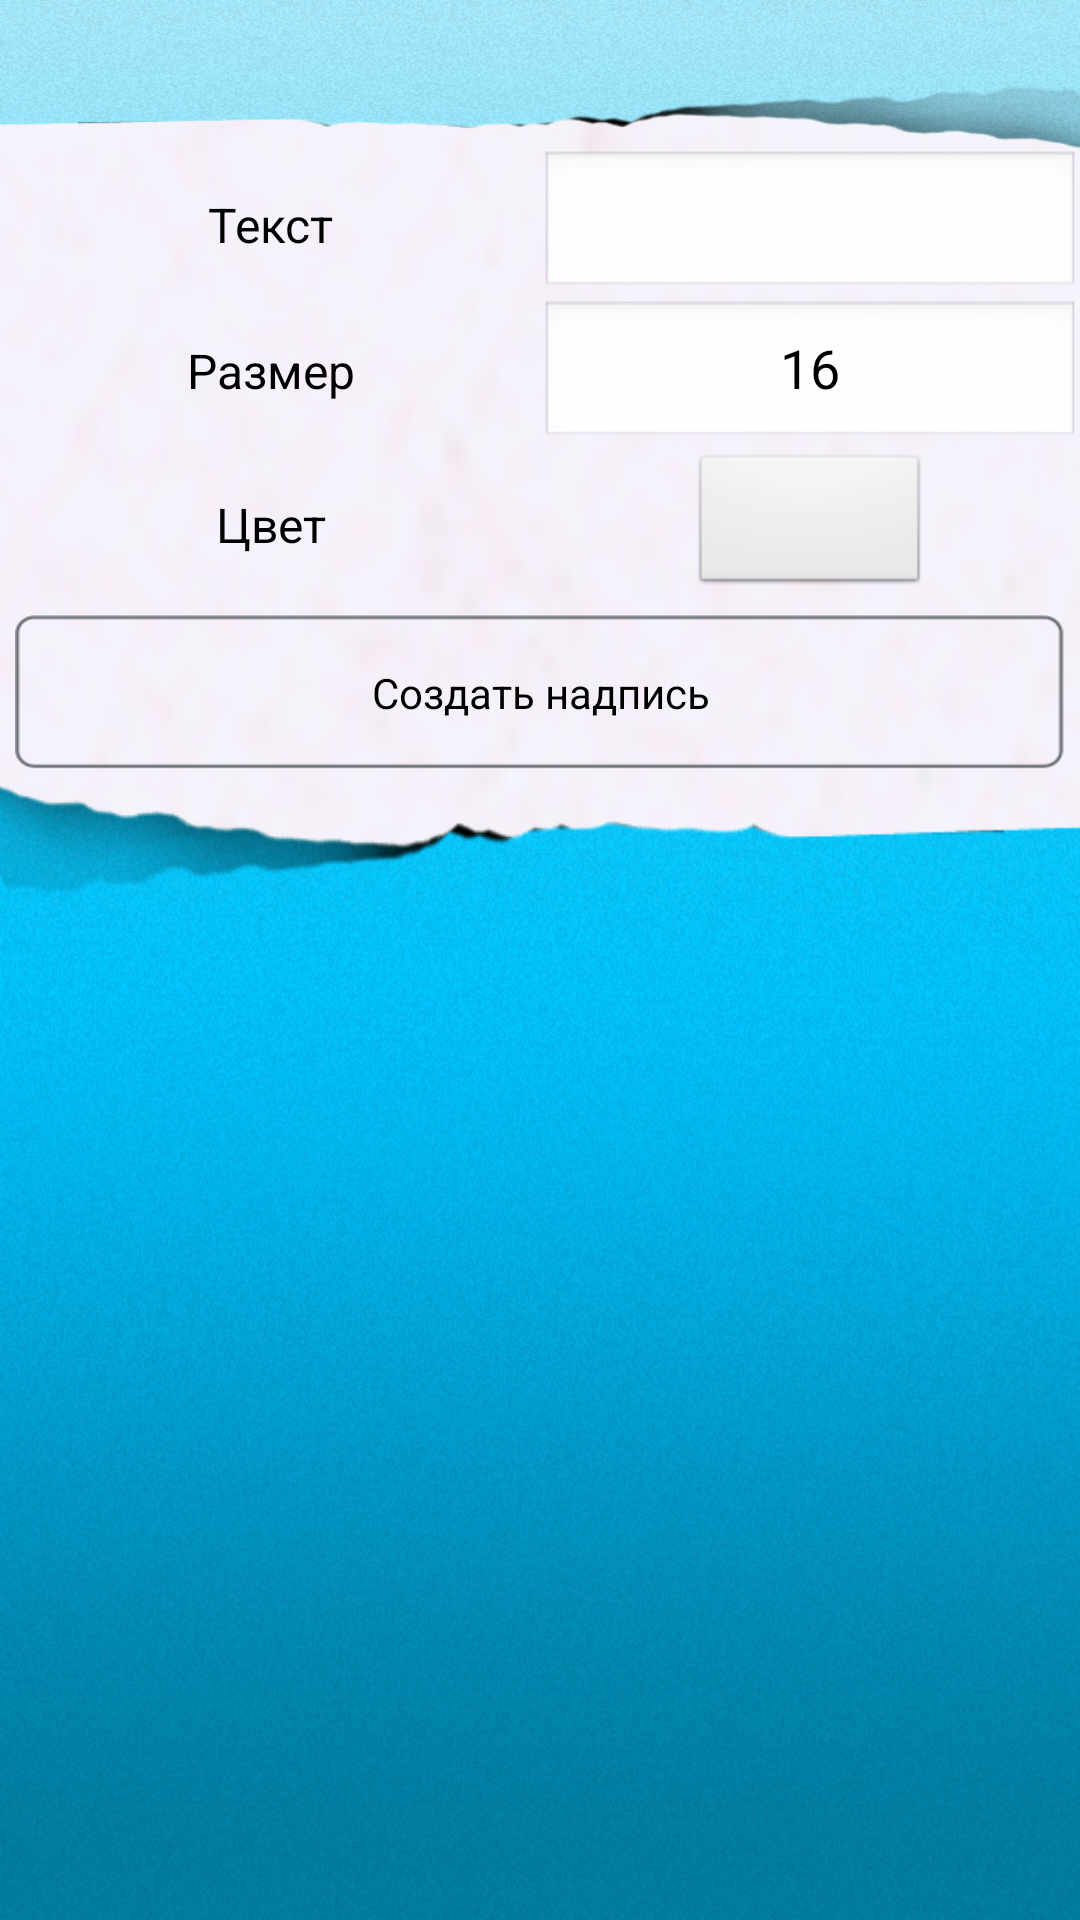

Here is an Android app screen rendered from its layout file. Give the layout XML and the strings, colors and styles it references.
<!-- AndroidManifest.xml: application theme Theme.app -->
<!-- res/layout/textview.xml -->
<?xml version="1.0" encoding="utf-8"?>
<LinearLayout xmlns:android="http://schemas.android.com/apk/res/android"
              android:orientation="vertical"
              android:layout_width="fill_parent"
              android:layout_height="fill_parent" android:background="@drawable/bg">
    <FrameLayout
            android:orientation="vertical"
            android:layout_width="fill_parent"
            android:layout_height="50dp" android:background="@drawable/top_bar_little">
    </FrameLayout>
    <LinearLayout
            android:orientation="vertical"
            android:layout_width="fill_parent"
            android:layout_height="wrap_content" android:minHeight="150dp">
        <LinearLayout
                android:orientation="horizontal"
                android:layout_width="fill_parent"
                android:layout_height="50dp" android:layout_gravity="center">
            <TextView
                    android:layout_width="fill_parent"
                    android:layout_height="wrap_content"
                    android:text="Текст"
                    android:id="@+id/devtitle" android:gravity="center|center_vertical|center_horizontal"
                    android:textColor="@android:color/black" android:textSize="16dp" android:layout_weight="1"
                    android:layout_gravity="center"/>
            <EditText
                    android:layout_width="fill_parent"
                    android:layout_height="fill_parent"
                    android:id="@+id/text" android:layout_weight="1" android:layout_gravity="center"
                    android:textColor="@android:color/black" android:singleLine="true"/>
        </LinearLayout>
        <LinearLayout
                android:orientation="horizontal"
                android:layout_width="fill_parent"
                android:layout_height="50dp" android:layout_gravity="center">
            <TextView
                    android:layout_width="fill_parent"
                    android:layout_height="wrap_content"
                    android:text="Размер"
                    android:id="@+id/designtitle" android:gravity="center|center_vertical|center_horizontal"
                    android:textColor="@android:color/black" android:textSize="16dp" android:layout_weight="1"/>
            <EditText
                    android:layout_width="fill_parent"
                    android:layout_height="fill_parent"
                    android:text="16"
                    android:id="@+id/textheight" android:layout_weight="1" android:inputType="numberDecimal"
                    android:textColor="@android:color/black" android:gravity="center_vertical|center_horizontal"/>
        </LinearLayout>
        <LinearLayout
                android:orientation="horizontal"
                android:layout_width="fill_parent"
                android:layout_height="50dp" android:layout_gravity="center">
            <TextView
                    android:layout_width="fill_parent"
                    android:layout_height="wrap_content"
                    android:text="Цвет"
                    android:gravity="center|center_vertical|center_horizontal"
                    android:textColor="@android:color/black" android:textSize="16dp" android:layout_weight="1"
                    android:layout_gravity="center"/>
            <FrameLayout
                    android:layout_width="fill_parent"
                    android:layout_height="fill_parent" android:layout_weight="1">
                <Button
                        android:layout_width="80dp"
                        android:layout_height="wrap_content"
                        android:id="@+id/colorchooser" android:layout_gravity="center"/>
            </FrameLayout>
        </LinearLayout>
        <Button
                android:layout_width="fill_parent"
                android:layout_height="fill_parent"
                android:text="Создать надпись"
                android:id="@+id/ok_button" android:background="@drawable/buttons_selector"
                android:textColor="@android:color/black" android:layout_margin="5dp"/>
    </LinearLayout>
    <LinearLayout
            android:orientation="vertical"
            android:layout_width="fill_parent"
            android:layout_height="fill_parent" android:layout_gravity="center"
            android:background="@drawable/bottom_bar_big" android:paddingTop="40dp">
    </LinearLayout>
</LinearLayout>
<!-- resources referenced by this layout -->
<resources>
  <!-- drawable buttons_selector (drawable) -->
  <?xml version="1.0" encoding="utf-8"?>
  <selector xmlns:android="http://schemas.android.com/apk/res/android">
  
      <item android:state_pressed="true"
            android:state_window_focused="true"
            android:drawable="@drawable/horizontal_button_down"/>
  
      <item android:state_focused="true"
            android:state_window_focused="true"
            android:drawable="@drawable/horizontal_button"/>
  
      <item android:state_selected="true"
            android:state_window_focused="true"
            android:drawable="@drawable/horizontal_button_down"/>
  
      <item android:drawable="@drawable/horizontal_button"/>
  </selector>
  <style name="Theme.app" parent="@style/Theme.Sherlock.Light">
          <item name="android:actionBarStyle">@style/MyActionBar</item>
          <item name="actionBarTabStyle">@style/TabStyle</item>
          <item name="android:actionBarTabStyle">@style/TabStyle</item>
          <item name="actionBarTabBarStyle">@style/TabBarStyle</item>
          <item name="android:actionBarTabBarStyle">@style/TabBarStyle</item>
          <item name="android:actionBarTabTextStyle">@style/TabTextStyle</item>
          <item name="actionBarTabTextStyle">@style/TabTextStyle</item>
  
      </style>
  <style name="MyActionBar" parent="Widget.Sherlock.ActionBar">
          <item name="android:background">@drawable/croptop_bar</item>
          <item name="background">@drawable/croptop_bar</item>
      </style>
  <style name="TabStyle" parent="Widget.Sherlock.ActionBar.TabView">
          <item name="android:scrollHorizontally">false</item>
          <item name="background">@drawable/tab_indicator</item>
          <item name="android:background">@drawable/tab_indicator</item>
  
      </style>
  <style name="TabBarStyle" parent="Widget.Sherlock.ActionBar.TabBar">
          <item name="android:divider">?attr/actionBarDivider</item>
          <item name="android:scrollHorizontally">false</item>
          <item name="background">@drawable/tab_indicator</item>
          <item name="android:background">@drawable/tab_indicator</item>
      </style>
  <style name="TabTextStyle" parent="Widget.Sherlock.ActionBar.TabText">
          <item name="android:capitalize">words</item>
          <item name="android:textSize">9sp</item>
          <item name="android:textStyle">bold</item>
          <item name="android:textAllCaps">true</item>
      </style>
  <style name="Sherlock.__Theme.Light" parent="android:Theme.Light.NoTitleBar">
          <item name="android:windowContentOverlay">@null</item>
      </style>
  <style name="MyActionBarStyle" parent="@style/Widget.Sherlock.ActionBar">
          <item name="displayOptions">showCustom</item>
          <item name="android:displayOptions">showCustom</item>
      </style>
</resources>
